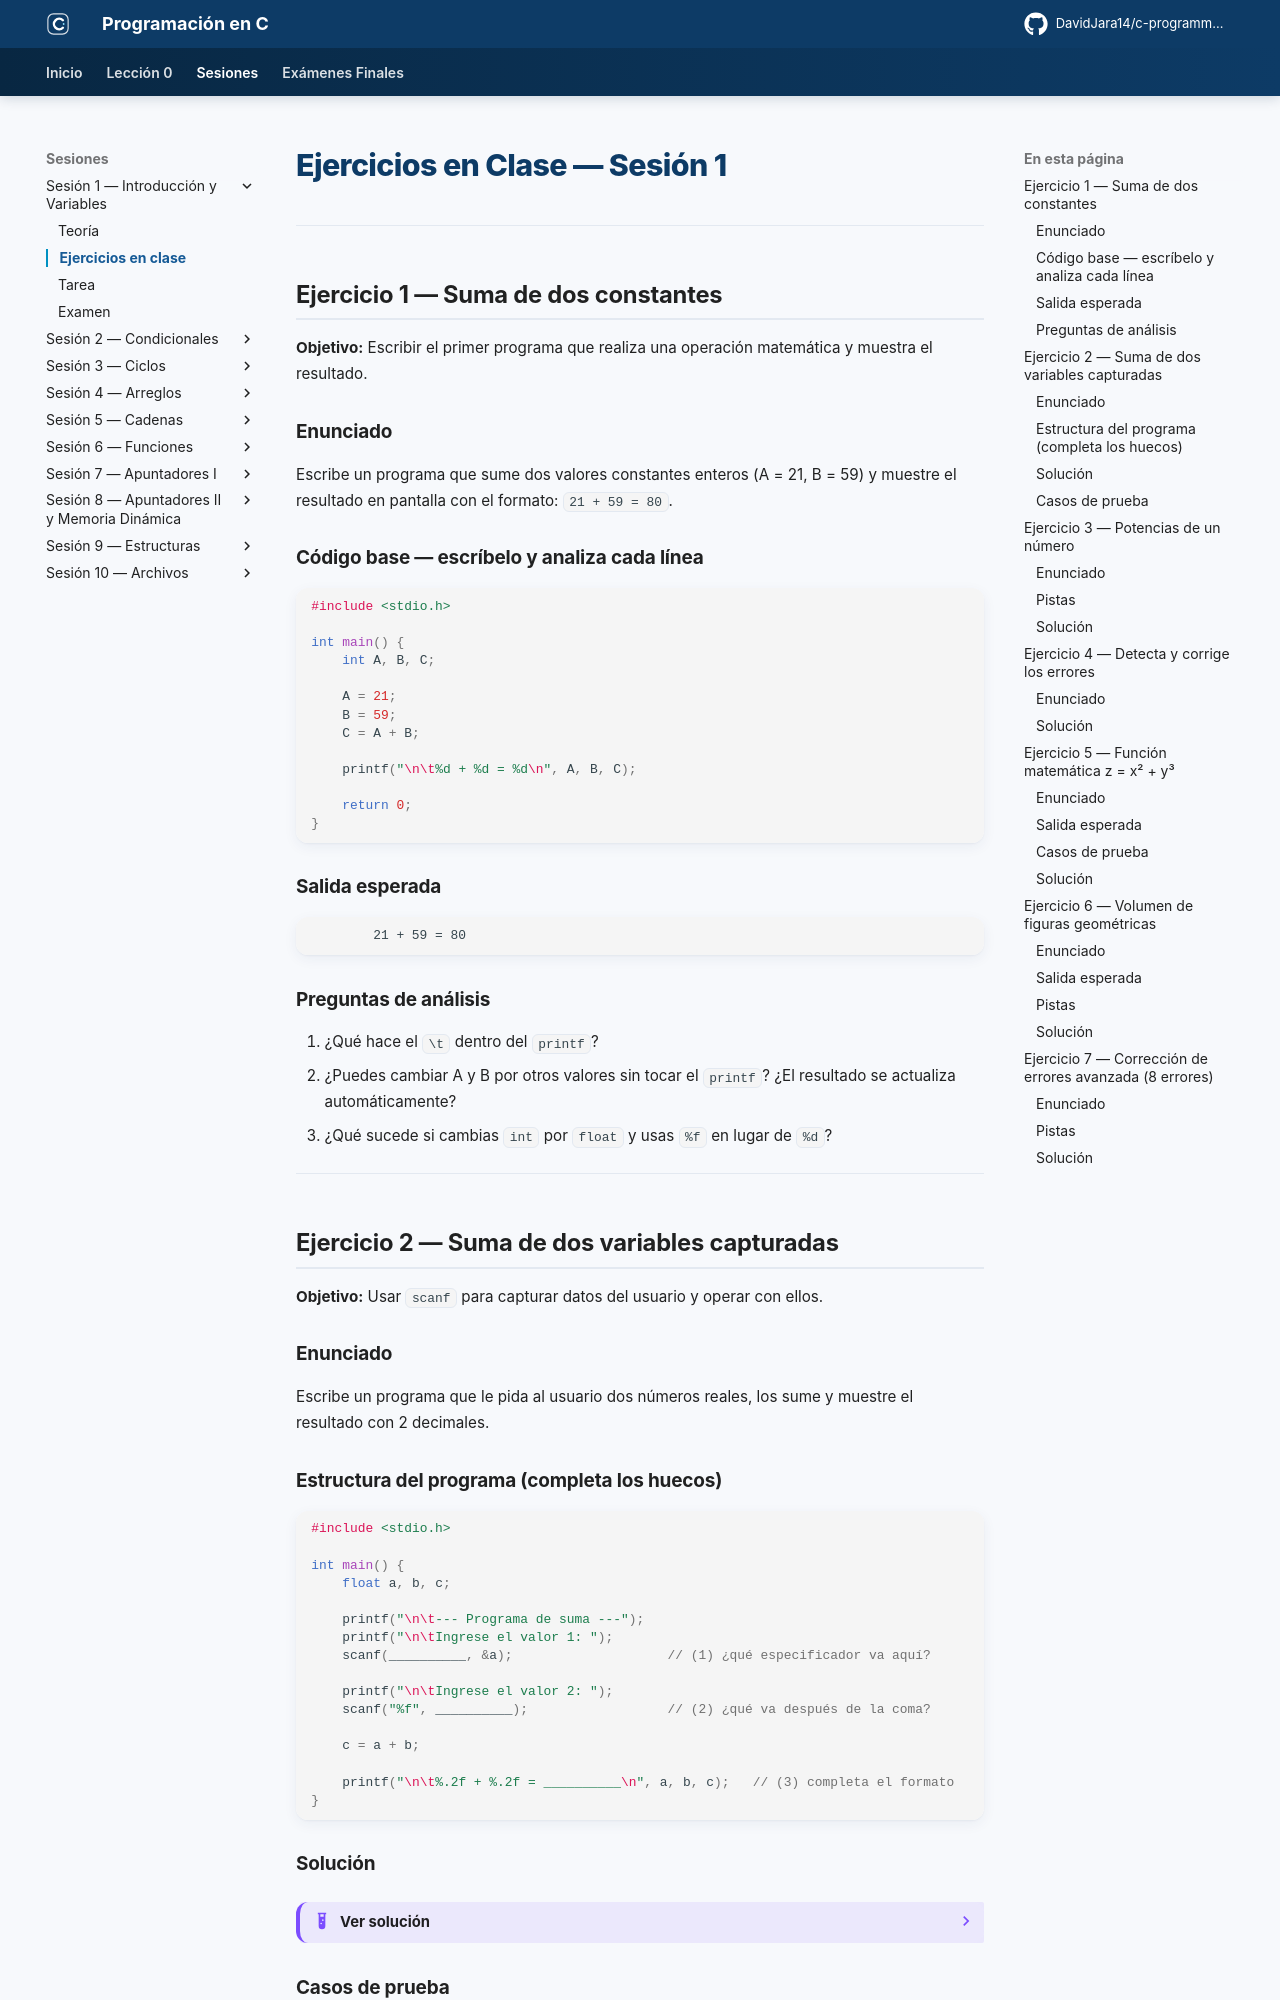

repository: DavidJara14/c-programming · page: sesion-01/ejercicios/index.html · generator: mkdocs

# Ejercicios en Clase — Sesión 1

---

## Ejercicio 1 — Suma de dos constantes

**Objetivo:** Escribir el primer programa que realiza una operación matemática y muestra el resultado.

### Enunciado

Escribe un programa que sume dos valores constantes enteros (A = 21, B = 59) y muestre el resultado en pantalla con el formato: `21 + 59 = 80`.

### Código base — escríbelo y analiza cada línea

```c
#include <stdio.h>

int main() {
    int A, B, C;

    A = 21;
    B = 59;
    C = A + B;

    printf("\n\t%d + %d = %d\n", A, B, C);

    return 0;
}
```

### Salida esperada

```
        21 + 59 = 80
```

### Preguntas de análisis

1. ¿Qué hace el `\t` dentro del `printf`?
2. ¿Puedes cambiar A y B por otros valores sin tocar el `printf`? ¿El resultado se actualiza automáticamente?
3. ¿Qué sucede si cambias `int` por `float` y usas `%f` en lugar de `%d`?

---

## Ejercicio 2 — Suma de dos variables capturadas

**Objetivo:** Usar `scanf` para capturar datos del usuario y operar con ellos.

### Enunciado

Escribe un programa que le pida al usuario dos números reales, los sume y muestre el resultado con 2 decimales.

### Estructura del programa (completa los huecos)

```c
#include <stdio.h>

int main() {
    float a, b, c;

    printf("\n\t--- Programa de suma ---");
    printf("\n\tIngrese el valor 1: ");
    scanf(__________, &a);                    // (1) ¿qué especificador va aquí?

    printf("\n\tIngrese el valor 2: ");
    scanf("%f", __________);                  // (2) ¿qué va después de la coma?

    c = a + b;

    printf("\n\t%.2f + %.2f = __________\n", a, b, c);   // (3) completa el formato
}
```

### Solución

??? example "Ver solución"
    ```c
    #include <stdio.h>

    int main() {
        float a, b, c;

        printf("\n\t--- Programa de suma ---");
        printf("\n\tIngrese el valor 1: ");
        scanf("%f", &a);

        printf("\n\tIngrese el valor 2: ");
        scanf("%f", &b);

        c = a + b;

        printf("\n\t%.2f + %.2f = %.2f\n", a, b, c);

        return 0;
    }
    ```

### Casos de prueba

| a | b | Resultado esperado |
|---|---|--------------------|
| 10.5 | 4.3 | 14.80 |
| -3.0 | 3.0 | 0.00 |
| 1000.0 | 0.001 | 1000.00 |

---

## Ejercicio 3 — Potencias de un número

**Objetivo:** Usar la librería `math.h` y la función `pow`.

### Enunciado

Escribe un programa que pida al usuario un número real `X`, calcule su cuadrado (X²) y su cubo (X³) usando `pow`, y muestre los resultados con 2 decimales.

### Pistas

- Necesitas incluir `<math.h>`
- La función es: `pow(base, exponente)` — ambos parámetros son `double`
- Con `scanf` y `double`, el especificador es `%lf`
